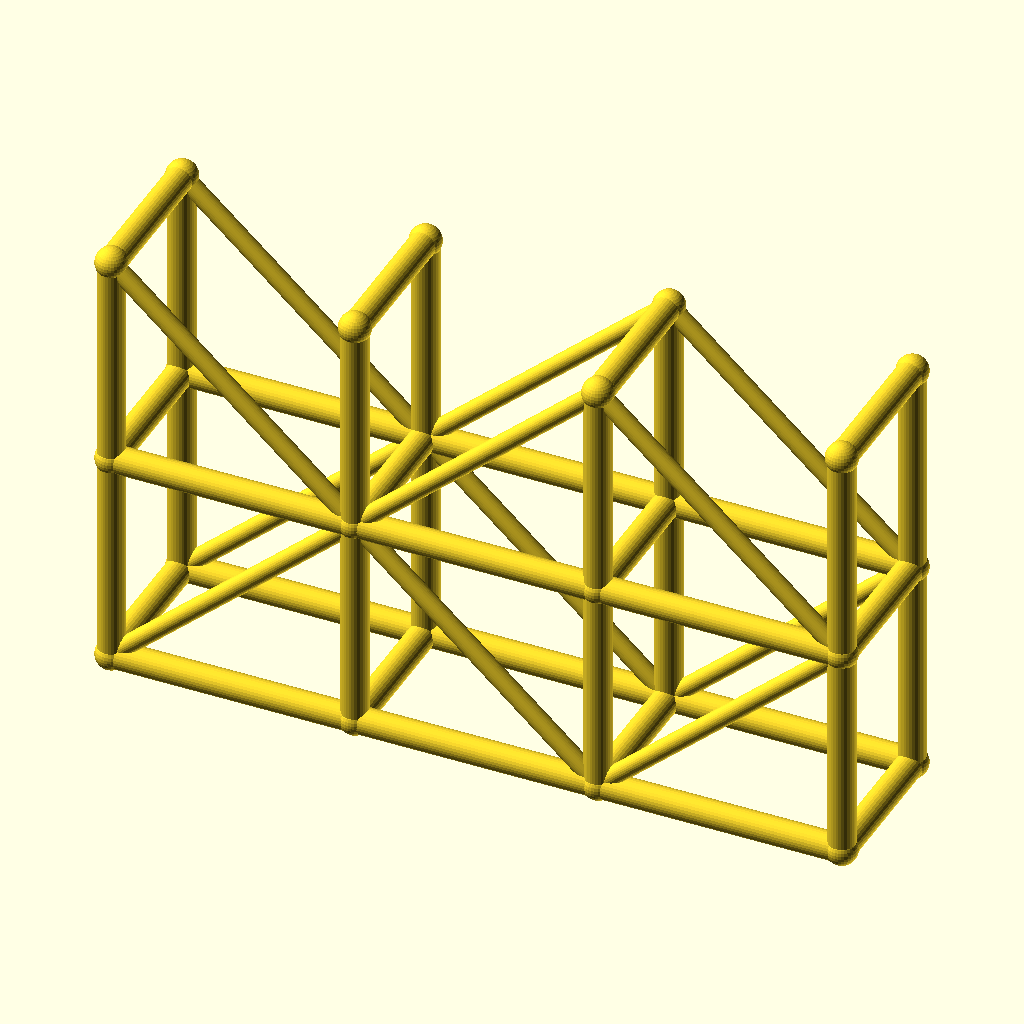
Cell 1: the model at its default parameters.
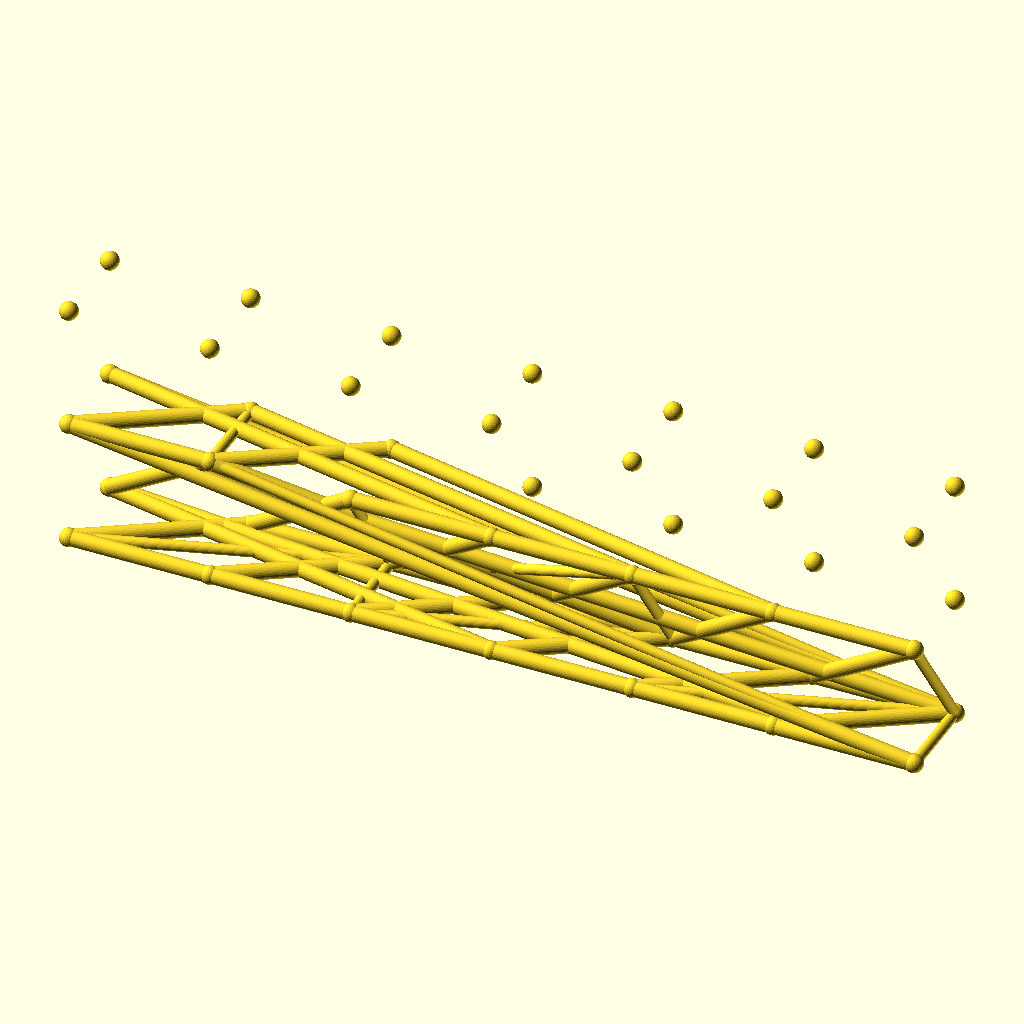
Cell 2 — spans set to 6, the other parameters unchanged.
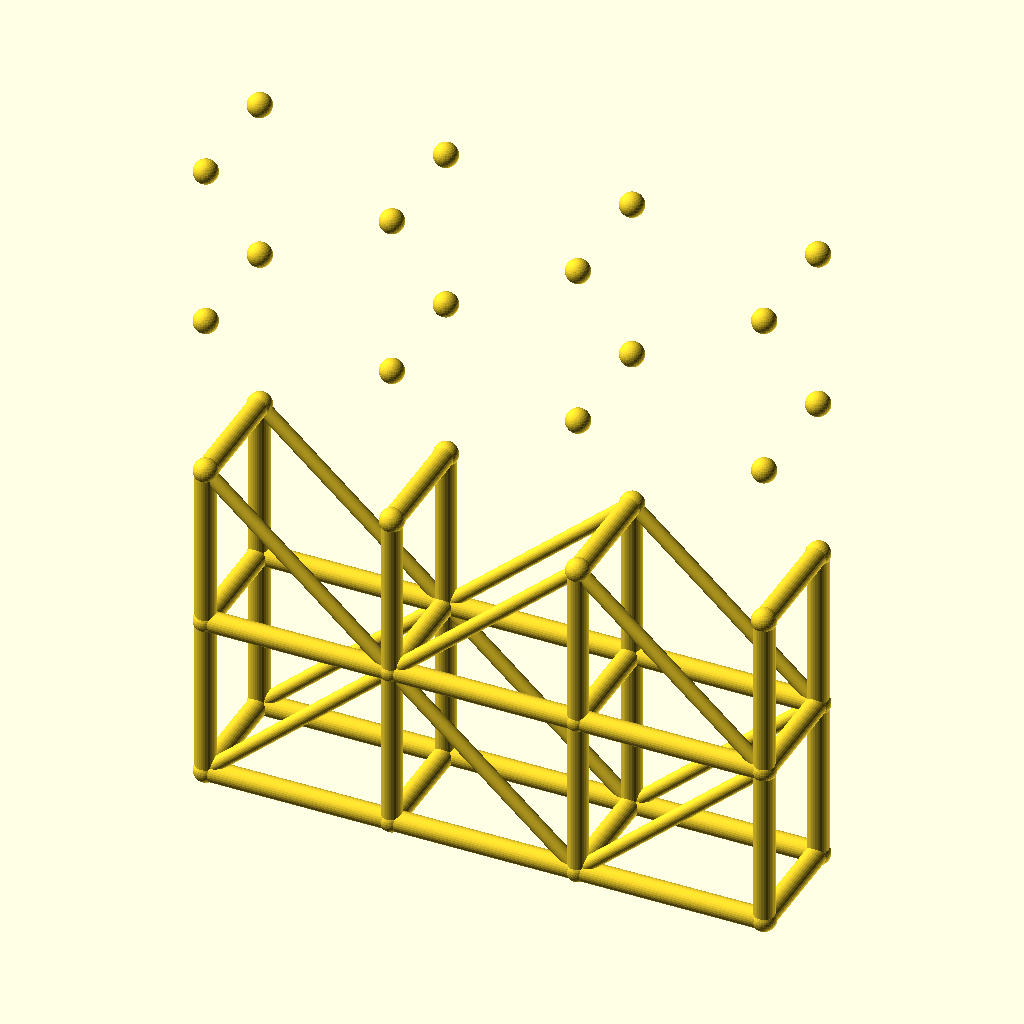
Cell 3: levels = 4 (everything else at default).
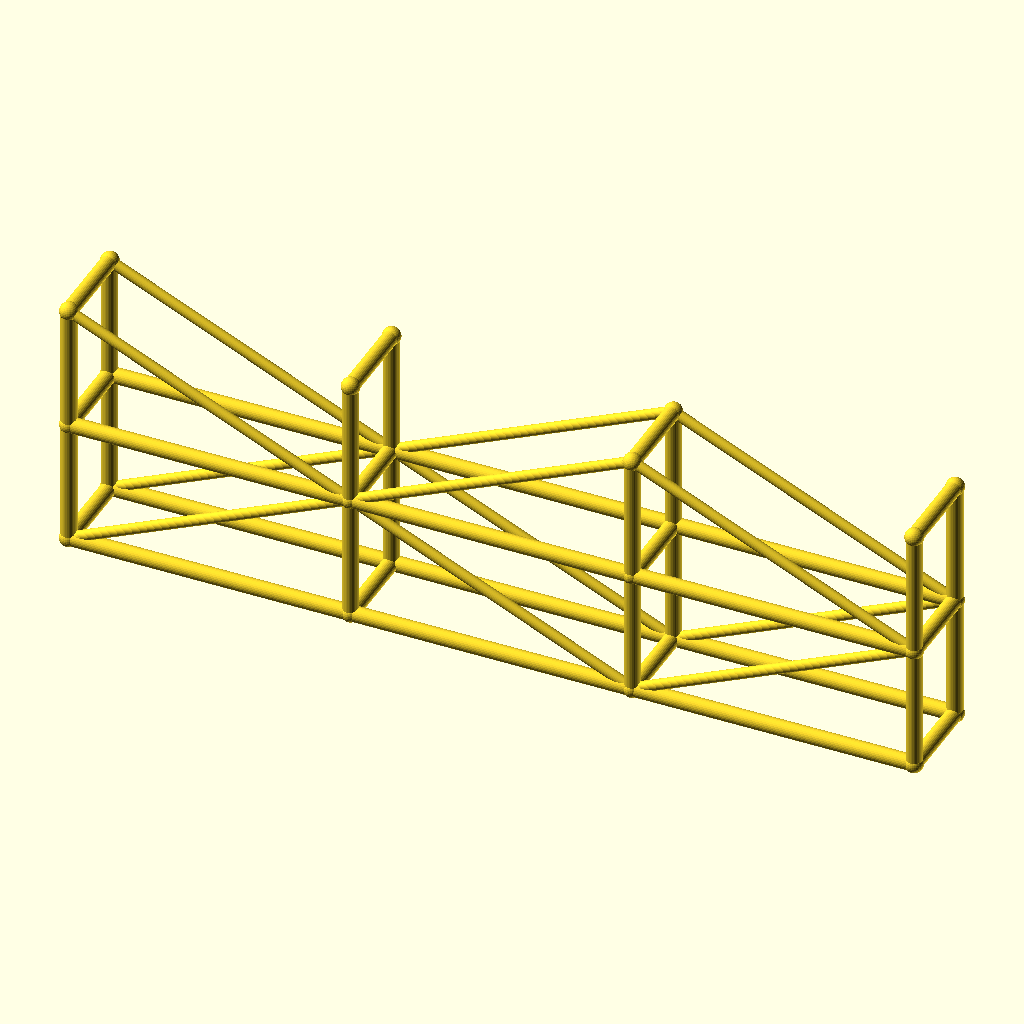
Cell 4 — bay_l set to 90, the other parameters unchanged.
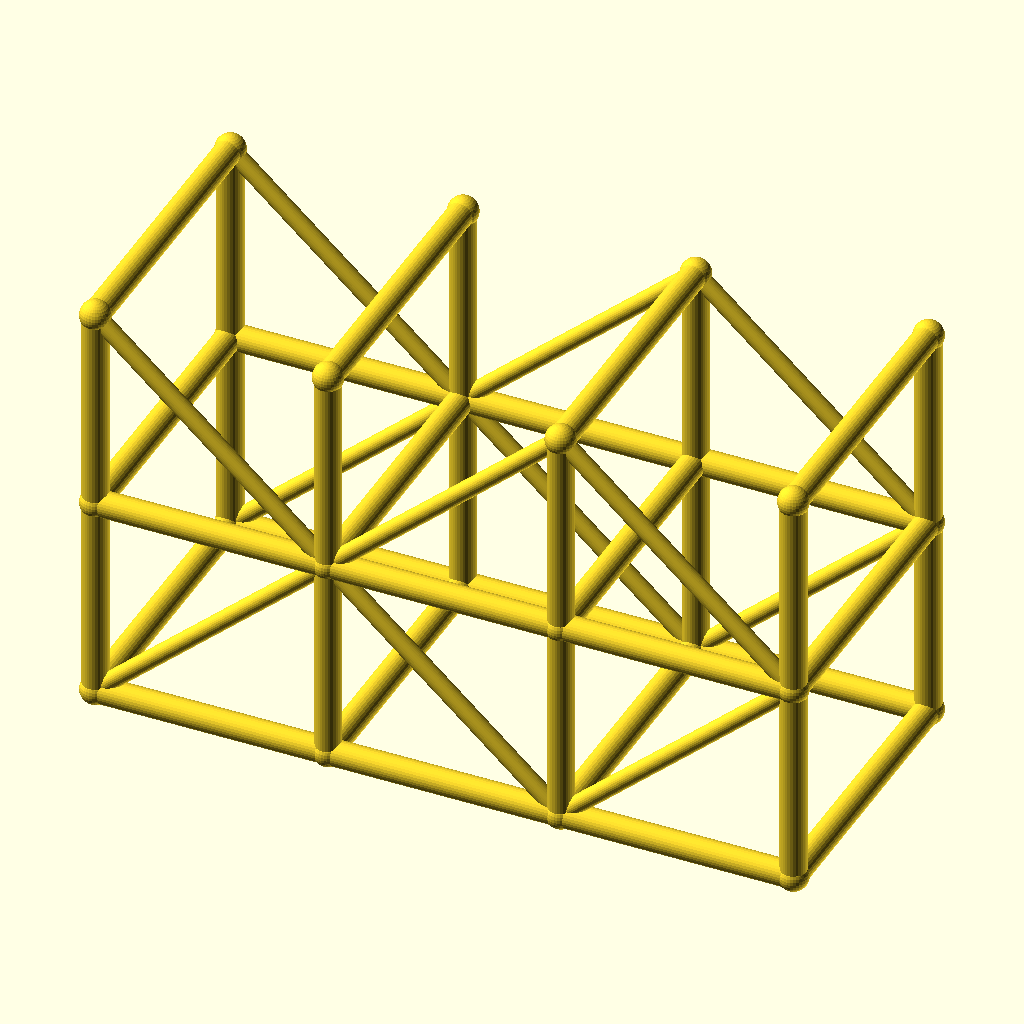
Cell 5 — tower_w set to 56, the other parameters unchanged.
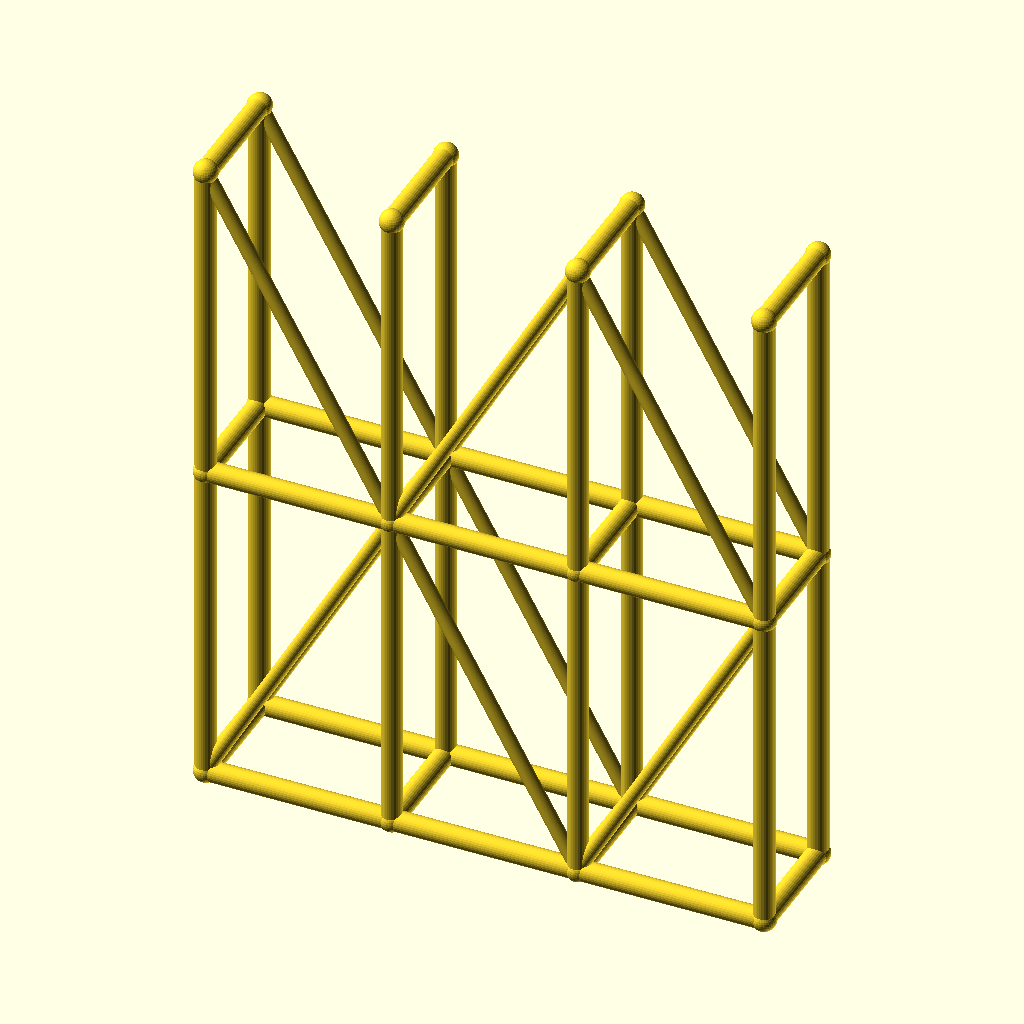
Cell 6: lift_h = 80 (everything else at default).
The same orthographic view direction (rotation 55°, 0°, 25°; colour scheme Cornfield) for every cell, with the view re-fitted per cell, so scale and position can differ between cells.
The OpenSCAD source (optional_data/data/wire3/scaffold/scene_0108.scad):
$fn = 32;

// ----------------------------------------------------------------------
// Scaffold tower: 3 spans x 2 lifts
// ----------------------------------------------------------------------

// --- parameters (mm) ---
spans = 3;                // spans along X
levels = 2;               // lift levels
bay_l = 45;               // span length, X
tower_w = 28;             // tower width, Y
lift_h = 40;              // lift height, Z
post_r = 2.5;             // post and ledger radius
brace_r = 1.7;            // diagonal brace radius
joint_r = 2.9;            // joint ball radius

bbox_x = spans * bay_l + 2 * joint_r;  // overall X, joints included
bbox_y = tower_w + 2 * joint_r;  // overall Y, joints included
bbox_z = levels * lift_h + 2 * joint_r;  // overall Z, joints included
post_d = 2 * post_r;  // post stock diameter
brace_d = 2 * brace_r;  // brace stock diameter
tower_l = spans * bay_l;  // tower footprint length
tower_h = levels * lift_h;  // tower height
nodes = [for (lvl = [0 : levels], side = [0, 1], st = [0 : spans]) [st * bay_l, side * tower_w, lvl * lift_h]];

module member(a, b, r) {
  /* round stock from joint a to joint b, ends buried in the joint balls */
  d = b - a;
  length = norm(d);
  translate(a) rotate([0, acos(d[2] / length), atan2(d[1], d[0])])
    cylinder(h = length, r = r);
}

module joint(p, r) {
  /* ball at the joint centre, fatter than every member meeting there */
  translate(p) sphere(r = r);
}

/* members - each call is one graph edge */
member(nodes[0], nodes[8], post_r);
member(nodes[1], nodes[9], post_r);
member(nodes[2], nodes[10], post_r);
member(nodes[3], nodes[11], post_r);
member(nodes[0], nodes[1], post_r);
member(nodes[1], nodes[2], post_r);
member(nodes[2], nodes[3], post_r);
member(nodes[4], nodes[12], post_r);
member(nodes[5], nodes[13], post_r);
member(nodes[6], nodes[14], post_r);
member(nodes[7], nodes[15], post_r);
member(nodes[4], nodes[5], post_r);
member(nodes[5], nodes[6], post_r);
member(nodes[6], nodes[7], post_r);
member(nodes[8], nodes[16], post_r);
member(nodes[9], nodes[17], post_r);
member(nodes[10], nodes[18], post_r);
member(nodes[11], nodes[19], post_r);
member(nodes[8], nodes[9], post_r);
member(nodes[9], nodes[10], post_r);
member(nodes[10], nodes[11], post_r);
member(nodes[12], nodes[20], post_r);
member(nodes[13], nodes[21], post_r);
member(nodes[14], nodes[22], post_r);
member(nodes[15], nodes[23], post_r);
member(nodes[12], nodes[13], post_r);
member(nodes[13], nodes[14], post_r);
member(nodes[14], nodes[15], post_r);
member(nodes[0], nodes[4], post_r);
member(nodes[1], nodes[5], post_r);
member(nodes[2], nodes[6], post_r);
member(nodes[3], nodes[7], post_r);
member(nodes[8], nodes[12], post_r);
member(nodes[9], nodes[13], post_r);
member(nodes[10], nodes[14], post_r);
member(nodes[11], nodes[15], post_r);
member(nodes[16], nodes[20], post_r);
member(nodes[17], nodes[21], post_r);
member(nodes[18], nodes[22], post_r);
member(nodes[19], nodes[23], post_r);
member(nodes[0], nodes[9], brace_r);
member(nodes[9], nodes[2], brace_r);
member(nodes[2], nodes[11], brace_r);
member(nodes[4], nodes[13], brace_r);
member(nodes[13], nodes[6], brace_r);
member(nodes[6], nodes[15], brace_r);
member(nodes[16], nodes[9], brace_r);
member(nodes[9], nodes[18], brace_r);
member(nodes[18], nodes[11], brace_r);
member(nodes[20], nodes[13], brace_r);
member(nodes[13], nodes[22], brace_r);
member(nodes[22], nodes[15], brace_r);

/* joint balls */
for (p = nodes) joint(p, joint_r);
Customizer parameters (derived from the source; name, type, default, range or options):
spans: number, default 3
levels: number, default 2
bay_l: number, default 45
tower_w: number, default 28
lift_h: number, default 40
post_r: number, default 2.5
brace_r: number, default 1.7
joint_r: number, default 2.9
